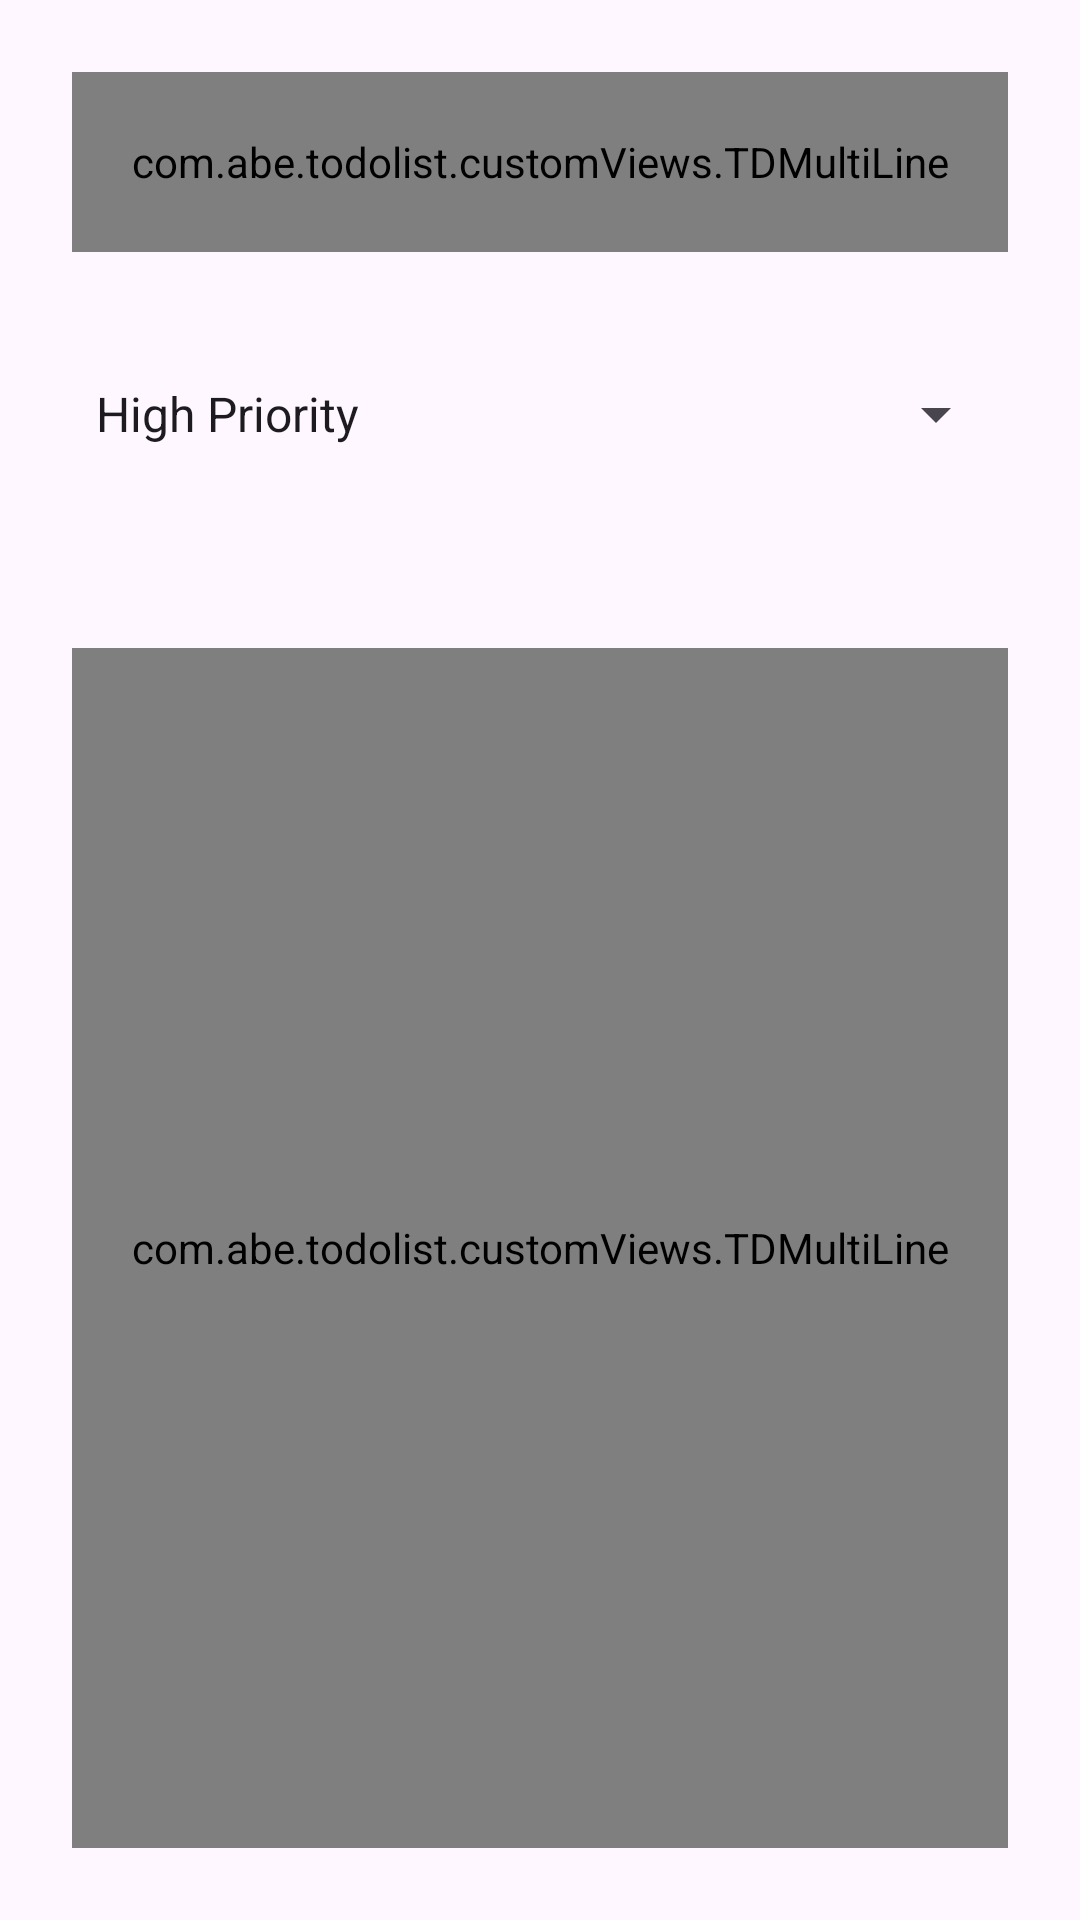

The Android layout XML behind this screen, and the referenced resources:
<!-- AndroidManifest.xml: application theme Theme.ToDoList -->
<!-- res/layout/fragment_add.xml -->
<?xml version="1.0" encoding="utf-8"?>
<androidx.constraintlayout.widget.ConstraintLayout xmlns:android="http://schemas.android.com/apk/res/android"
    xmlns:app="http://schemas.android.com/apk/res-auto"
    xmlns:tools="http://schemas.android.com/tools"
    android:layout_width="match_parent"
    android:layout_height="match_parent"
    android:padding="24dp"
    tools:context=".fragments.add.AddFragment">


    <com.google.android.material.textfield.TextInputLayout
        android:id="@+id/title_container"
        style="@style/Widget.MaterialComponents.TextInputLayout.OutlinedBox"
        android:layout_width="match_parent"
        android:layout_height="wrap_content"
        android:hint="@string/enter_a_title"
        android:textColorHint="@color/colorSecondaryText"
        app:layout_constraintEnd_toEndOf="parent"
        app:layout_constraintStart_toStartOf="parent"
        app:layout_constraintTop_toTopOf="parent">

        <com.abe.todolist.customViews.TDMultiLine
            android:id="@+id/title_et"
            android:layout_width="match_parent"
            android:layout_height="60dp"
            android:inputType="text"
            android:padding="@dimen/et_padding"
            android:textSize="@dimen/et_textSize" />
    </com.google.android.material.textfield.TextInputLayout>


    <Spinner
        android:id="@+id/priorities_spinner"
        android:layout_width="match_parent"
        android:layout_height="60dp"
        android:layout_marginTop="24dp"
        android:layout_marginBottom="16dp"
        android:entries="@array/priorities"
        app:layout_constraintBottom_toTopOf="@id/task_entery_container"
        app:layout_constraintEnd_toEndOf="parent"
        app:layout_constraintStart_toStartOf="parent"
        app:layout_constraintTop_toBottomOf="@+id/title_container" />

    <com.google.android.material.textfield.TextInputLayout
        android:id="@+id/task_entery_container"
        style="@style/Widget.MaterialComponents.TextInputLayout.OutlinedBox"
        android:layout_width="0dp"
        android:layout_height="0dp"
        android:layout_marginTop="32dp"
        android:hint="@string/write_your_task_here"
        android:textColorHint="@color/colorSecondaryText"
        app:layout_constraintBottom_toBottomOf="parent"
        app:layout_constraintEnd_toEndOf="parent"
        app:layout_constraintStart_toStartOf="parent"
        app:layout_constraintTop_toBottomOf="@id/priorities_spinner">

        <com.abe.todolist.customViews.TDMultiLine
            android:id="@+id/description_et"
            android:layout_width="match_parent"
            android:layout_height="match_parent"
            android:gravity="top|start"
            android:inputType="textMultiLine"
            android:padding="@dimen/et_padding"
            android:textSize="@dimen/et_textSize" />


    </com.google.android.material.textfield.TextInputLayout>

    <androidx.constraintlayout.widget.ConstraintLayout
        android:id="@+id/date_time_btn"
        android:layout_width="match_parent"
        android:layout_height="wrap_content"
        android:layout_marginTop="8dp"
        android:layout_marginBottom="8dp"
        android:orientation="horizontal"
        app:layout_constraintBottom_toTopOf="@id/task_entery_container"
        app:layout_constraintTop_toBottomOf="@+id/priorities_spinner"
        tools:layout_editor_absoluteX="24dp">


        <ImageButton
            android:id="@+id/time_btn"
            style="?android:attr/buttonBarButtonStyle"
            android:layout_width="40dp"
            android:layout_height="40dp"
            android:layout_marginEnd="32dp"
            android:clickable="true"
            android:contentDescription="@string/set_time"
            android:src="@drawable/time"
            android:text="@string/time"
            app:layout_constraintBottom_toBottomOf="parent"
            app:layout_constraintEnd_toStartOf="@+id/selectedTime"
            app:layout_constraintTop_toTopOf="parent"
            app:tint="#777" />

        <TextView
            android:id="@+id/selectedTime"
            android:layout_width="wrap_content"
            android:layout_height="wrap_content"
            android:layout_gravity="center"
            android:layout_marginStart="32dp"
            android:text="@string/time"
            android:textSize="18sp"
            android:visibility="invisible"
            app:layout_constraintBottom_toBottomOf="parent"
            app:layout_constraintStart_toEndOf="@id/time_btn"
            app:layout_constraintTop_toTopOf="parent" />

        <ImageButton
            android:id="@+id/date_btn"
            style="?android:attr/buttonBarButtonStyle"
            android:layout_width="40dp"
            android:layout_height="40dp"
            android:clickable="true"
            android:contentDescription="@string/set_date"
            android:src="@drawable/date"
            android:text="@string/date"
            app:layout_constraintEnd_toEndOf="parent"
            app:tint="#777" />

        <TextView
            android:id="@+id/selectedDate"
            android:layout_width="wrap_content"
            android:layout_height="wrap_content"
            android:layout_gravity="center"
            android:layout_marginEnd="32dp"
            android:text="@string/date"
            android:textSize="18sp"
            android:visibility="invisible"
            app:layout_constraintBottom_toBottomOf="parent"
            app:layout_constraintEnd_toStartOf="@+id/date_btn"
            app:layout_constraintTop_toTopOf="parent" />

    </androidx.constraintlayout.widget.ConstraintLayout>


</androidx.constraintlayout.widget.ConstraintLayout>
<!-- resources referenced by this layout -->
<resources>
  <string-array name="priorities">
          <item>High Priority</item>
          <item>Medium Priority</item>
          <item>Low Priority</item>
      </string-array>
  <color name="colorSecondaryText">#989898</color>
  <dimen name="et_padding">16dp</dimen>
  <dimen name="et_textSize">16sp</dimen>
  <string name="date">date</string>
  <string name="enter_a_title">enter a title</string>
  <string name="set_date">Set Date</string>
  <string name="set_time">Set Time</string>
  <string name="time">time</string>
  <string name="write_your_task_here">write your task here</string>
  <style name="Theme.ToDoList" parent="Base.Theme.ToDoList" />
  <style name="Base.Theme.ToDoList" parent="Theme.Material3.Light">
          
          
      </style>
</resources>
